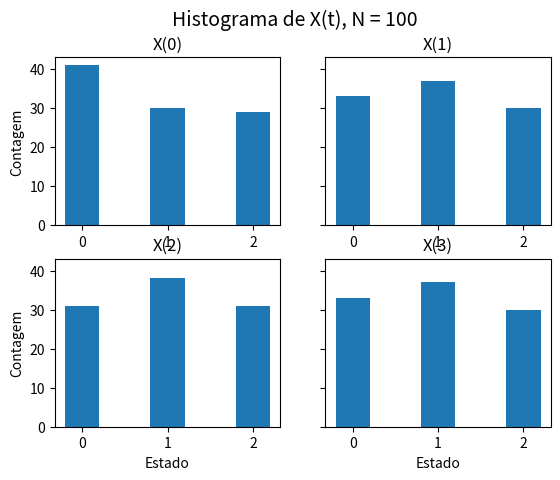

The script that saved this image:
# Lista 2
# Questao 1
#
# CPE723
# [redacted]

import numpy                as np
import matplotlib.pyplot    as plt
import random

# Letra A

M = [[0.5, 0.25, 0.25],
     [0.25, 0.5, 0.25],
     [0.25, 0.25, 0.5]]

p0 = [[0.3],
      [0.4],
      [0.3]]

X3 = np.dot(np.linalg.matrix_power(M, 3),p0)

# print(X3)

# Letra B

# print("\nProb 1:", random.random())
# print("\nProb 2:", random.random())
# print("\nProb 3:", random.random())

# Letra C
# Compute X(t) for N  iterations

def get_random_event(events, random_number):
    lower_bound = 0
    for i in range(len(events)):
        eventProb = events[i]
        # Check if random number is within state probabilty bound
        if lower_bound <= random_number <= lower_bound + eventProb:
            return i
        # If not, set bound for next state
        else:
            lower_bound += eventProb

N = 100 # Dataset size
t = 3   # Iterations

# Initialize X[0] with a state from 0 to 2
X = np.empty((N, t+1), dtype=int)
X[:,0] = np.random.randint(0, np.shape(M)[0],size=N)

randVec = np.random.random((N,t))
for i in range(N):
    for j in range(t):
        X[i,j+1] = get_random_event(M[X[i,j]][:], randVec[i,j])

# Letra D
# Create histograms of X(t)

bins = [-0.2, 0.2, 0.8, 1.2, 1.8, 2.2]

fig, axs = plt.subplots(2,2, sharey=True)

axs[0,0].hist(X[:,0], bins=bins)
axs[0,0].set_title("X(0)")
axs[0,0].set_ylabel("Contagem")

axs[0,1].hist(X[:,1], bins=bins)
axs[0,1].set_title("X(1)")

axs[1,0].hist(X[:,2], bins=bins)
axs[1,0].set_title("X(2)")
axs[1,0].set_xlabel("Estado")
axs[1,0].set_ylabel("Contagem")

axs[1,1].hist(X[:,3], bins=bins)
axs[1,1].set_title("X(3)")
axs[1,1].set_xlabel("Estado")

plt.suptitle("Histograma de X(t), N = {}".format(N), fontsize=14)
plt.show()
